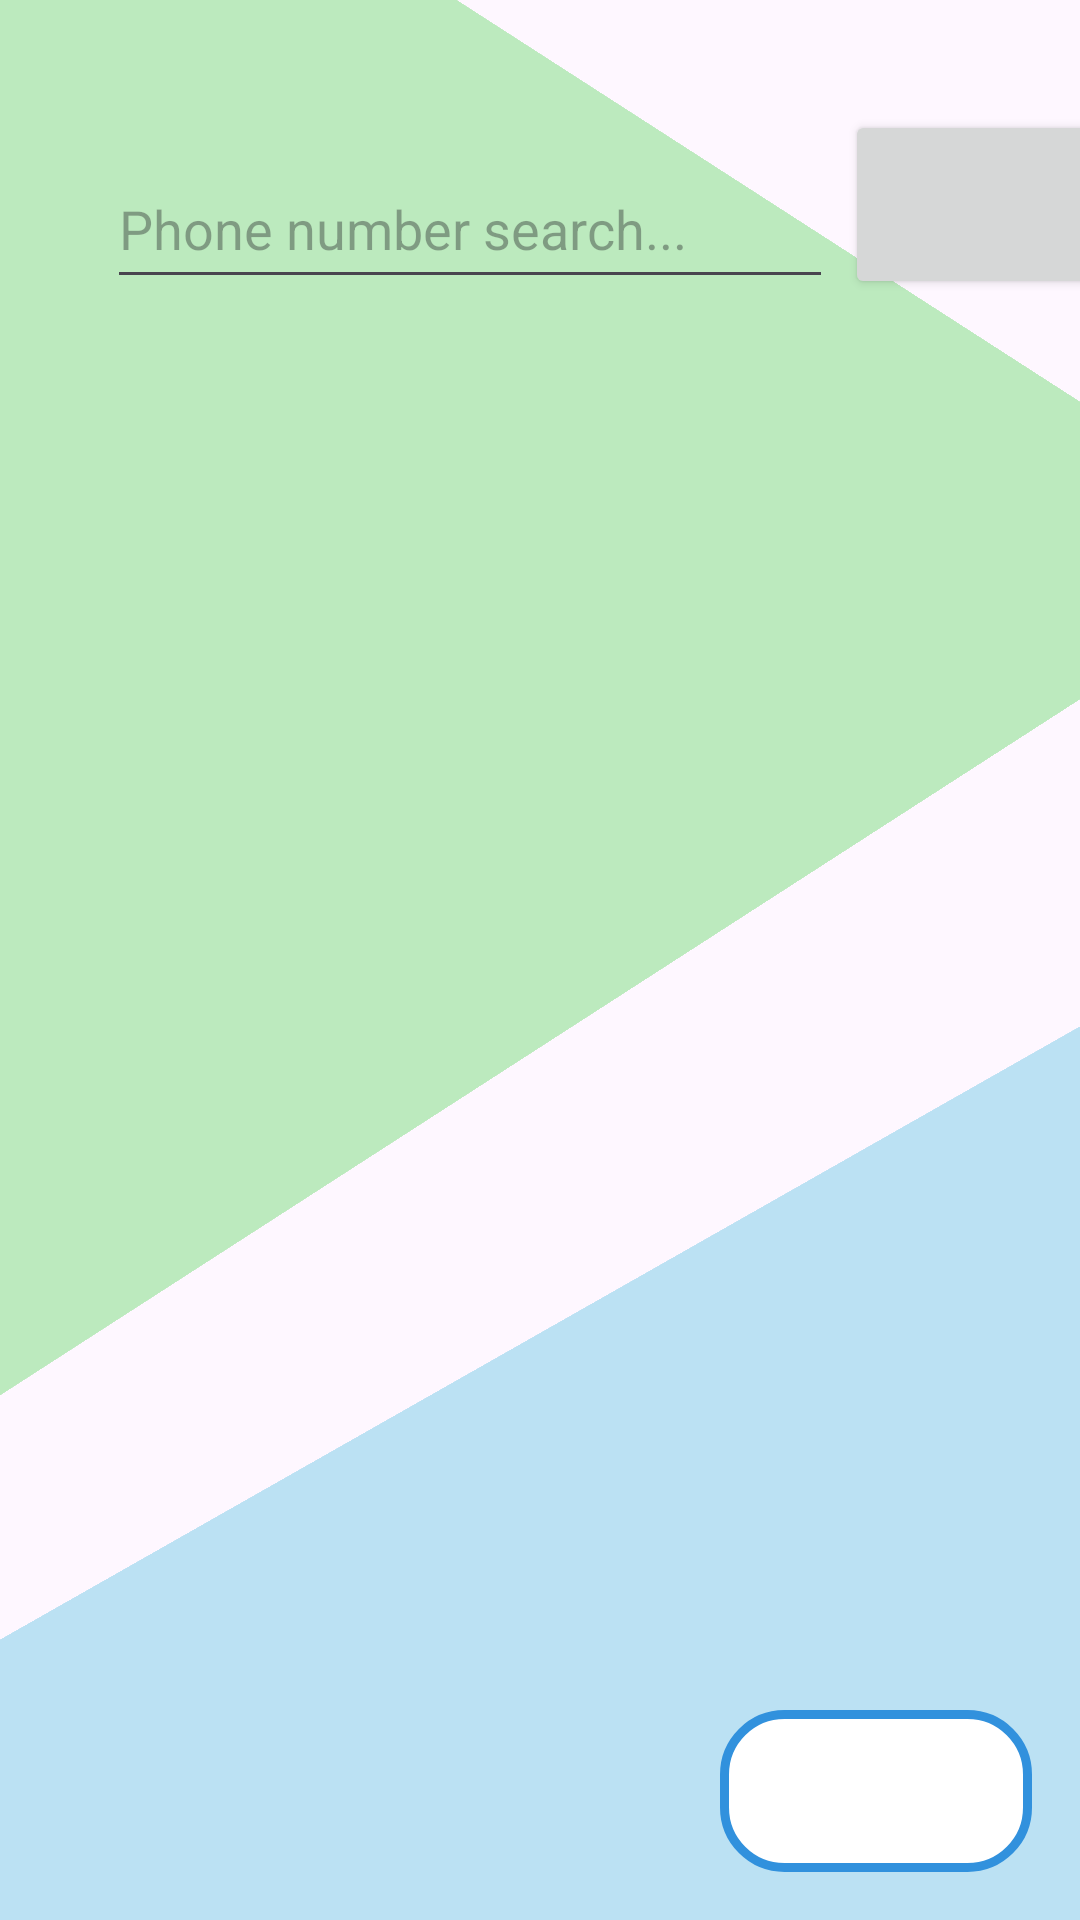

Here is an Android app screen rendered from its layout file. Give the layout XML and the strings, colors and styles it references.
<!-- AndroidManifest.xml: application theme Theme.FYProject -->
<!-- res/layout/fragment_admin_get_user_list.xml -->
<?xml version="1.0" encoding="utf-8"?>
<androidx.constraintlayout.widget.ConstraintLayout xmlns:android="http://schemas.android.com/apk/res/android"
    xmlns:app="http://schemas.android.com/apk/res-auto"
    xmlns:tools="http://schemas.android.com/tools"
    android:id="@+id/frameLayout14"
    android:layout_width="match_parent"
    android:layout_height="match_parent"
    tools:context=".admin.AdminGetUserListFragment" >

    <View
        android:id="@+id/view6"
        android:layout_width="416dp"
        android:layout_height="367dp"
        android:background="#BCEABE"
        android:rotation="360"
        android:rotationX="-180"
        android:rotationY="-34"
        android:scaleX="10"
        app:layout_constraintEnd_toEndOf="parent"
        app:layout_constraintHorizontal_bias="1.0"
        app:layout_constraintStart_toStartOf="parent"
        app:layout_constraintTop_toTopOf="parent" />

    <View
        android:id="@+id/view7"
        android:layout_width="416dp"
        android:layout_height="367dp"
        android:layout_marginTop="400dp"
        android:background="#BBE1F3"
        android:rotation="144"
        android:rotationX="210"
        android:rotationY="-171"
        android:scaleX="10"
        app:layout_constraintEnd_toEndOf="parent"
        app:layout_constraintHorizontal_bias="1.0"
        app:layout_constraintStart_toStartOf="parent"
        app:layout_constraintTop_toTopOf="parent" />

    <EditText
        android:id="@+id/userListSearch"
        android:layout_width="242dp"
        android:layout_height="50dp"
        android:ems="10"
        android:hint="Phone number search..."
        android:inputType="text"
        app:layout_constraintBottom_toBottomOf="parent"
        app:layout_constraintEnd_toEndOf="parent"
        app:layout_constraintHorizontal_bias="0.301"
        app:layout_constraintStart_toStartOf="parent"
        app:layout_constraintTop_toTopOf="parent"
        app:layout_constraintVertical_bias="0.084" />

    <Button
        android:id="@+id/userListSearchBtn"
        android:layout_width="84dp"
        android:layout_height="63dp"
        android:layout_marginStart="4dp"
        app:cornerRadius="300dp"
        app:icon="@drawable/baseline_search_24"
        app:iconSize="50dp"
        app:layout_constraintBottom_toBottomOf="@+id/userListSearch"
        app:layout_constraintEnd_toEndOf="parent"
        app:layout_constraintHorizontal_bias="0.0"
        app:layout_constraintStart_toEndOf="@+id/userListSearch"
        app:layout_constraintTop_toTopOf="@+id/userListSearch"
        app:layout_constraintVertical_bias="1.0" />

    <androidx.recyclerview.widget.RecyclerView
        android:id="@+id/userListRecyclerView"
        android:layout_width="387dp"
        android:layout_height="561dp"
        android:isScrollContainer="false"
        app:layout_constraintBottom_toBottomOf="parent"
        app:layout_constraintEnd_toEndOf="parent"
        app:layout_constraintStart_toStartOf="parent" />

    <Spinner
        android:id="@+id/userList_spinnerAdmin"
        android:layout_width="104dp"
        android:layout_height="54dp"
        android:layout_marginEnd="16dp"
        android:layout_marginBottom="16dp"
        android:background="@drawable/border"
        app:layout_constraintBottom_toBottomOf="parent"
        app:layout_constraintEnd_toEndOf="parent" />
</androidx.constraintlayout.widget.ConstraintLayout>
<!-- resources referenced by this layout -->
<resources>
  <!-- drawable border (drawable) -->
  <shape xmlns:android="http://schemas.android.com/apk/res/android" android:shape="rectangle">
      <solid android:color="@android:color/white" />
  
      <stroke android:width="3dip" android:color="#3191DD"/>
  
      <padding android:left="10dp"
          android:top="1dp"
          android:right="1dp"
          android:bottom="1dp"
          />
  
      <corners android:bottomRightRadius="20dp"
          android:bottomLeftRadius="20dp"
          android:topLeftRadius="20dp"
          android:topRightRadius="20dp"/>
  </shape>
  <style name="Theme.FYProject" parent="Base.Theme.FYProject" />
  <style name="Base.Theme.FYProject" parent="Theme.Material3.DayNight.NoActionBar">
          
          
      </style>
</resources>
